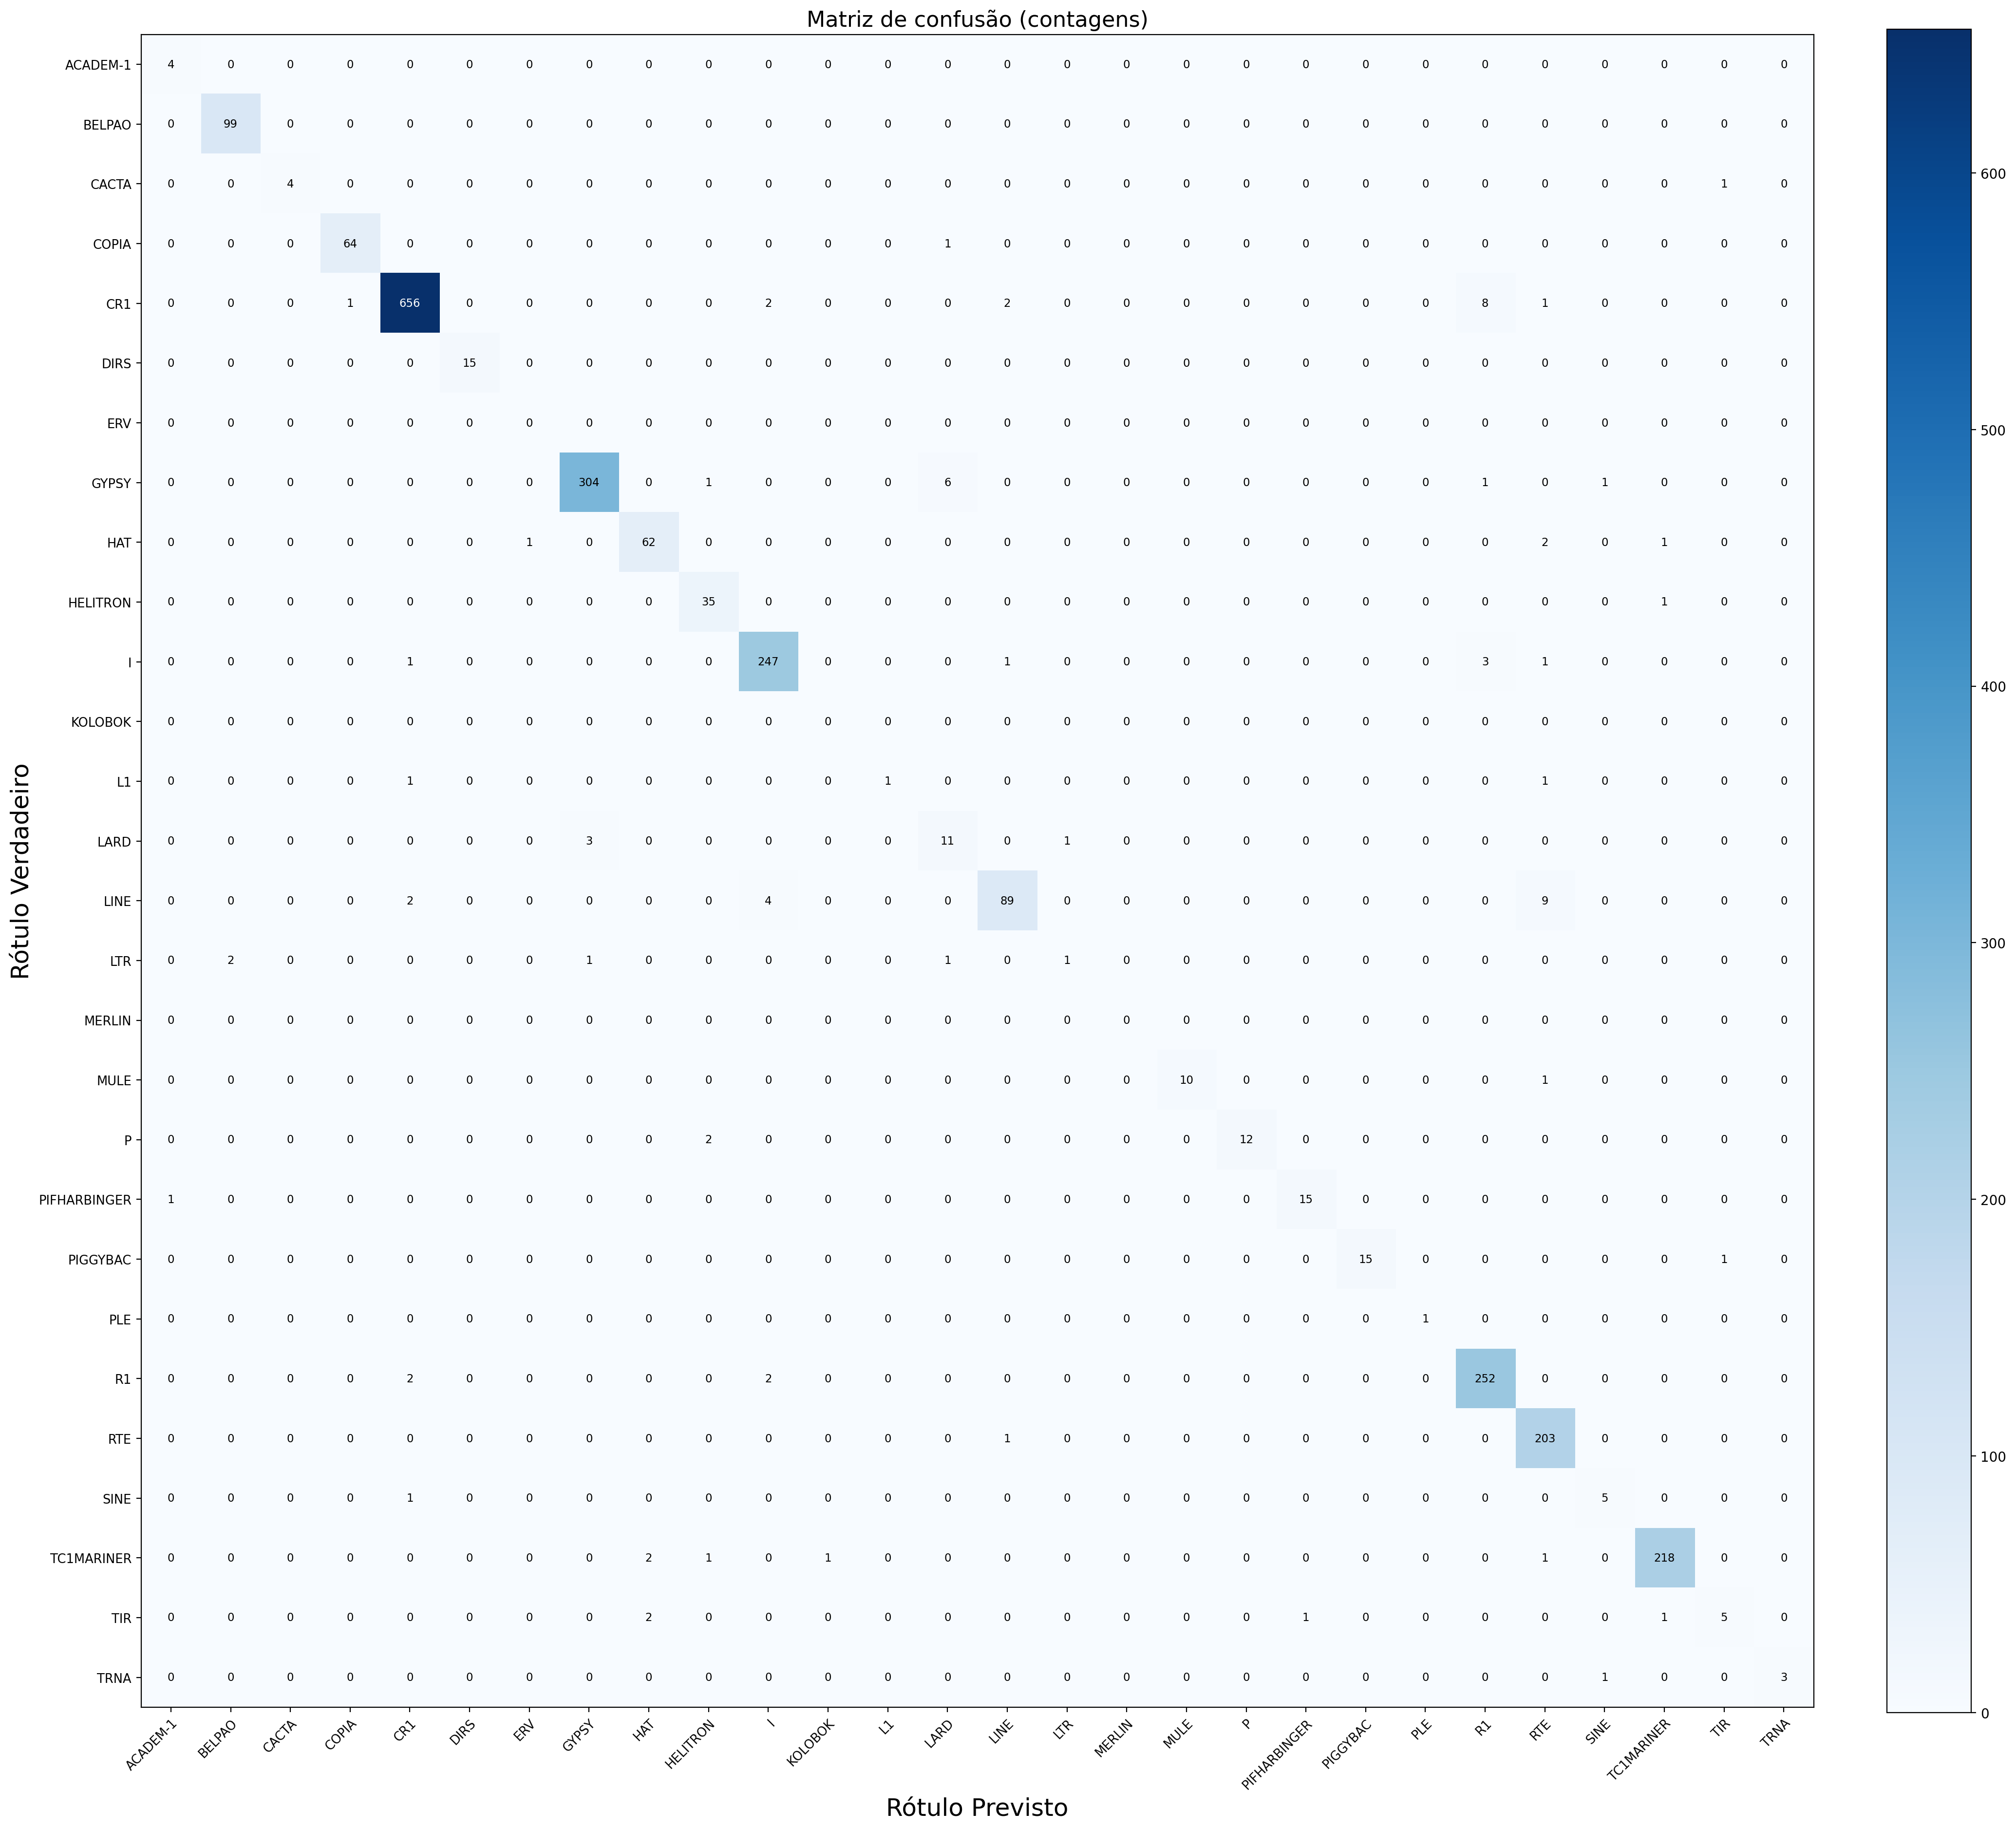

The file beside this chart, header and first rows:
true\pred, ACADEM-1, BELPAO, CACTA, COPIA, CR1, DIRS, ERV, GYPSY, HAT, HELITRON, I, KOLOBOK, L1, LARD, LINE, LTR, MERLIN, MULE, P, PIFHARBINGER, PIGGYBAC, PLE, R1
ACADEM-1, 4, 0, 0, 0, 0, 0, 0, 0, 0, 0, 0, 0, 0, 0, 0, 0, 0, 0, 0, 0, 0, 0, 0
BELPAO, 0, 99, 0, 0, 0, 0, 0, 0, 0, 0, 0, 0, 0, 0, 0, 0, 0, 0, 0, 0, 0, 0, 0
CACTA, 0, 0, 4, 0, 0, 0, 0, 0, 0, 0, 0, 0, 0, 0, 0, 0, 0, 0, 0, 0, 0, 0, 0
COPIA, 0, 0, 0, 64, 0, 0, 0, 0, 0, 0, 0, 0, 0, 1, 0, 0, 0, 0, 0, 0, 0, 0, 0
CR1, 0, 0, 0, 1, 656, 0, 0, 0, 0, 0, 2, 0, 0, 0, 2, 0, 0, 0, 0, 0, 0, 0, 8
DIRS, 0, 0, 0, 0, 0, 15, 0, 0, 0, 0, 0, 0, 0, 0, 0, 0, 0, 0, 0, 0, 0, 0, 0
ERV, 0, 0, 0, 0, 0, 0, 0, 0, 0, 0, 0, 0, 0, 0, 0, 0, 0, 0, 0, 0, 0, 0, 0
GYPSY, 0, 0, 0, 0, 0, 0, 0, 304, 0, 1, 0, 0, 0, 6, 0, 0, 0, 0, 0, 0, 0, 0, 1
HAT, 0, 0, 0, 0, 0, 0, 1, 0, 62, 0, 0, 0, 0, 0, 0, 0, 0, 0, 0, 0, 0, 0, 0
HELITRON, 0, 0, 0, 0, 0, 0, 0, 0, 0, 35, 0, 0, 0, 0, 0, 0, 0, 0, 0, 0, 0, 0, 0
I, 0, 0, 0, 0, 1, 0, 0, 0, 0, 0, 247, 0, 0, 0, 1, 0, 0, 0, 0, 0, 0, 0, 3
KOLOBOK, 0, 0, 0, 0, 0, 0, 0, 0, 0, 0, 0, 0, 0, 0, 0, 0, 0, 0, 0, 0, 0, 0, 0
L1, 0, 0, 0, 0, 1, 0, 0, 0, 0, 0, 0, 0, 1, 0, 0, 0, 0, 0, 0, 0, 0, 0, 0
LARD, 0, 0, 0, 0, 0, 0, 0, 3, 0, 0, 0, 0, 0, 11, 0, 1, 0, 0, 0, 0, 0, 0, 0
LINE, 0, 0, 0, 0, 2, 0, 0, 0, 0, 0, 4, 0, 0, 0, 89, 0, 0, 0, 0, 0, 0, 0, 0
LTR, 0, 2, 0, 0, 0, 0, 0, 1, 0, 0, 0, 0, 0, 1, 0, 1, 0, 0, 0, 0, 0, 0, 0
MERLIN, 0, 0, 0, 0, 0, 0, 0, 0, 0, 0, 0, 0, 0, 0, 0, 0, 0, 0, 0, 0, 0, 0, 0
MULE, 0, 0, 0, 0, 0, 0, 0, 0, 0, 0, 0, 0, 0, 0, 0, 0, 0, 10, 0, 0, 0, 0, 0
P, 0, 0, 0, 0, 0, 0, 0, 0, 0, 2, 0, 0, 0, 0, 0, 0, 0, 0, 12, 0, 0, 0, 0
PIFHARBINGER, 1, 0, 0, 0, 0, 0, 0, 0, 0, 0, 0, 0, 0, 0, 0, 0, 0, 0, 0, 15, 0, 0, 0
PIGGYBAC, 0, 0, 0, 0, 0, 0, 0, 0, 0, 0, 0, 0, 0, 0, 0, 0, 0, 0, 0, 0, 15, 0, 0
PLE, 0, 0, 0, 0, 0, 0, 0, 0, 0, 0, 0, 0, 0, 0, 0, 0, 0, 0, 0, 0, 0, 1, 0
R1, 0, 0, 0, 0, 2, 0, 0, 0, 0, 0, 2, 0, 0, 0, 0, 0, 0, 0, 0, 0, 0, 0, 252
RTE, 0, 0, 0, 0, 0, 0, 0, 0, 0, 0, 0, 0, 0, 0, 1, 0, 0, 0, 0, 0, 0, 0, 0
SINE, 0, 0, 0, 0, 1, 0, 0, 0, 0, 0, 0, 0, 0, 0, 0, 0, 0, 0, 0, 0, 0, 0, 0
TC1MARINER, 0, 0, 0, 0, 0, 0, 0, 0, 2, 1, 0, 1, 0, 0, 0, 0, 0, 0, 0, 0, 0, 0, 0
TIR, 0, 0, 0, 0, 0, 0, 0, 0, 2, 0, 0, 0, 0, 0, 0, 0, 0, 0, 0, 1, 0, 0, 0
TRNA, 0, 0, 0, 0, 0, 0, 0, 0, 0, 0, 0, 0, 0, 0, 0, 0, 0, 0, 0, 0, 0, 0, 0
